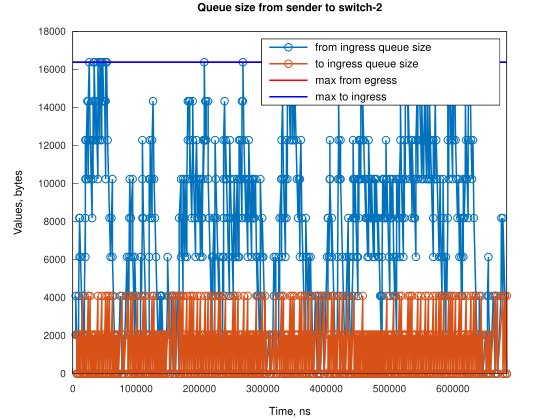

Source data for this figure (header and first rows):
Time, from_ingress_queue_size, to_ingress_queue_size
4582, 2048, nan
4583, 4096, nan
6108, 2048, 0
7634, 0, 2048
7636, 0, 0
9164, 2048, 0
9165, 4096, 0
10689, 8192, 0
10690, 6144, 0
10695, 8192, 0
12216, 6144, 2048
12217, 6144, 0
15268, 2048, 0
15277, 4096, 0
16794, 2048, 2048
16796, 2048, 0
18320, 0, 2048
18322, 0, 0
18326, 2048, 0
18327, 4096, 0
19851, 8192, 0
19852, 6144, 2048
19852, 10240, 2048
19853, 10240, 0
19854, 12288, 0
21378, 10240, 0
21381, 12288, 0
22904, 14336, 0
24430, 10240, 4096
24432, 12288, 4096
24432, 12288, 0
24436, 14336, 0
25956, 16384, 0
27481, 12288, 4096
27483, 12288, 0
29007, 10240, 2048
29009, 10240, 0
30533, 8192, 2048
30535, 8192, 0
30540, 12288, 0
32059, 10240, 0
32069, 12288, 0
32071, 14336, 0
33585, 12288, 2048
33587, 12288, 0
33594, 16384, 0
33595, 16384, 0
33597, 16384, 0
35111, 14336, 2048
35112, 14336, 0
36637, 12288, 2048
36639, 12288, 0
36645, 14336, 0
39688, 10240, 4096
39689, 10240, 0
39701, 12288, 0
39704, 16384, 0
41214, 14336, 2048
41216, 14336, 0
42740, 12288, 2048
... 781 more rows
